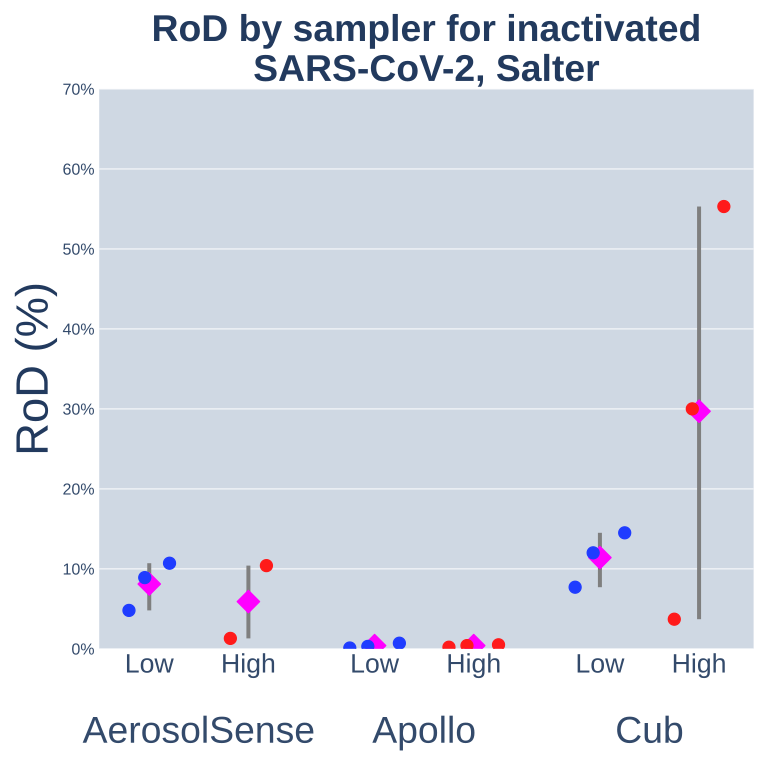

Data behind this chart, as committed beside it:
Sampler, Dose, replicate, rod_percent, average_percent, x_position, point_color, included_in_plot
AerosolSense, Low, 1, 10.7, 8.1, -0.13, #1f3cff, True
AerosolSense, Low, 2, 4.8, 8.1, -0.31, #1f3cff, True
AerosolSense, Low, 3, 8.9, 8.1, -0.24, #1f3cff, True
AerosolSense, High, 1, 10.4, 5.9, 0.3, #ff1a1a, True
AerosolSense, High, 2, 1.3, 5.9, 0.14, #ff1a1a, True
AerosolSense, High, 3, , 5.9, 0.22, #ff1a1a, False
Apollo, Low, 1, 0.3, 0.4, 0.75, #1f3cff, True
Apollo, Low, 2, 0.7, 0.4, 0.89, #1f3cff, True
Apollo, Low, 3, 0.1, 0.4, 0.67, #1f3cff, True
Apollo, High, 1, 0.4, 0.4, 1.19, #ff1a1a, True
Apollo, High, 2, 0.5, 0.4, 1.33, #ff1a1a, True
Apollo, High, 3, 0.2, 0.4, 1.11, #ff1a1a, True
Cub, Low, 1, 12.0, 11.4, 1.75, #1f3cff, True
Cub, Low, 2, 7.7, 11.4, 1.67, #1f3cff, True
Cub, Low, 3, 14.5, 11.4, 1.89, #1f3cff, True
Cub, High, 1, 55.3, 29.7, 2.33, #ff1a1a, True
Cub, High, 2, 30.0, 29.7, 2.19, #ff1a1a, True
Cub, High, 3, 3.7, 29.7, 2.11, #ff1a1a, True
